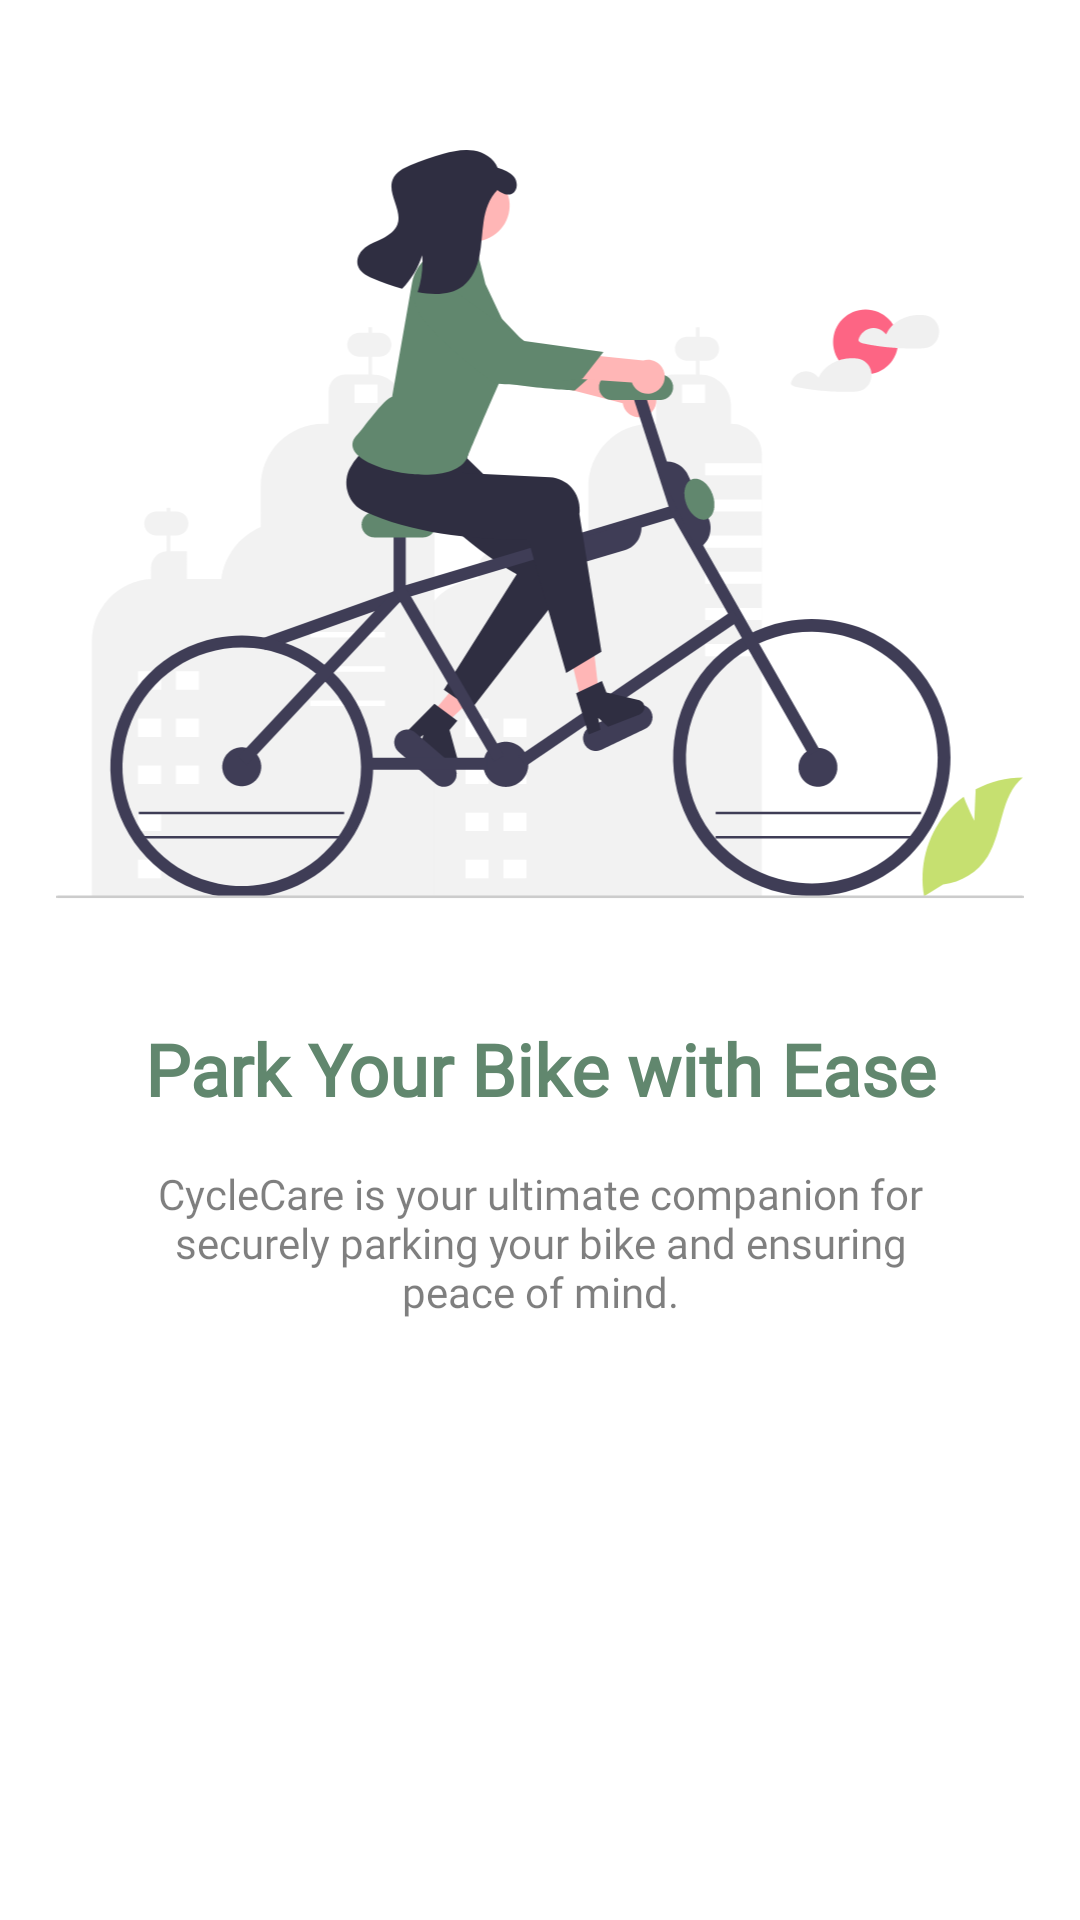

Layout XML and referenced resources for this Android screen:
<!-- AndroidManifest.xml: application theme Theme.CycleCare -->
<!-- res/layout/slider_layout.xml -->
<?xml version="1.0" encoding="utf-8"?>
<LinearLayout xmlns:android="http://schemas.android.com/apk/res/android"
    android:layout_width="match_parent"
    android:layout_height="match_parent"
    android:orientation="vertical">

    <ImageView
        android:id="@+id/imageHolder"
        android:layout_width="match_parent"
        android:layout_height="250dp"
        android:layout_marginTop="50dp"
        android:src="@drawable/girl_biking"/>

    <TextView
        android:id="@+id/heading"
        android:layout_width="match_parent"
        android:layout_height="wrap_content"
        android:layout_marginTop="40dp"
        android:fontFamily="@font/poppins"
        android:text="Park Your Bike with Ease"
        android:textAlignment="center"
        android:textColor="@color/aquamarine"
        android:textSize="24dp"
        android:textStyle="bold"/>

    <TextView
        android:id="@+id/description"
        android:layout_width="match_parent"
        android:layout_height="wrap_content"
        android:layout_marginHorizontal="50dp"
        android:layout_marginTop="16dp"
        android:fontFamily="@font/poppins"
        android:text="CycleCare is your ultimate companion for securely parking your bike and ensuring peace of mind."
        android:textAlignment="center"
        android:textColor="#80000000"
        android:textSize="14sp"/>

</LinearLayout>
<!-- resources referenced by this layout -->
<resources>
  <color name="aquamarine">#61876E</color>
  <!-- drawable girl_biking: vector/xml drawable (drawable, 20685 chars, omitted) -->
  <style name="Theme.CycleCare" parent="Theme.MaterialComponents.DayNight.NoActionBar">
          
          <item name="colorPrimary">@color/aquamarine</item>
          <item name="colorPrimaryVariant">@color/light_green</item>
          <item name="colorOnPrimary">@color/white</item>
          
          <item name="colorSecondary">@color/royal_blue</item>
          <item name="colorSecondaryVariant">@color/neon_green</item>
          <item name="colorOnSecondary">@color/black</item>
          
          <item name="android:statusBarColor">?attr/colorOnPrimary</item>
          
      </style>
  <color name="light_green">#91C46C</color>
  <color name="white">#F2F2F2</color>
  <color name="royal_blue">#1C344D</color>
  <color name="neon_green">#C6E070</color>
  <color name="black">#000000</color>
</resources>
